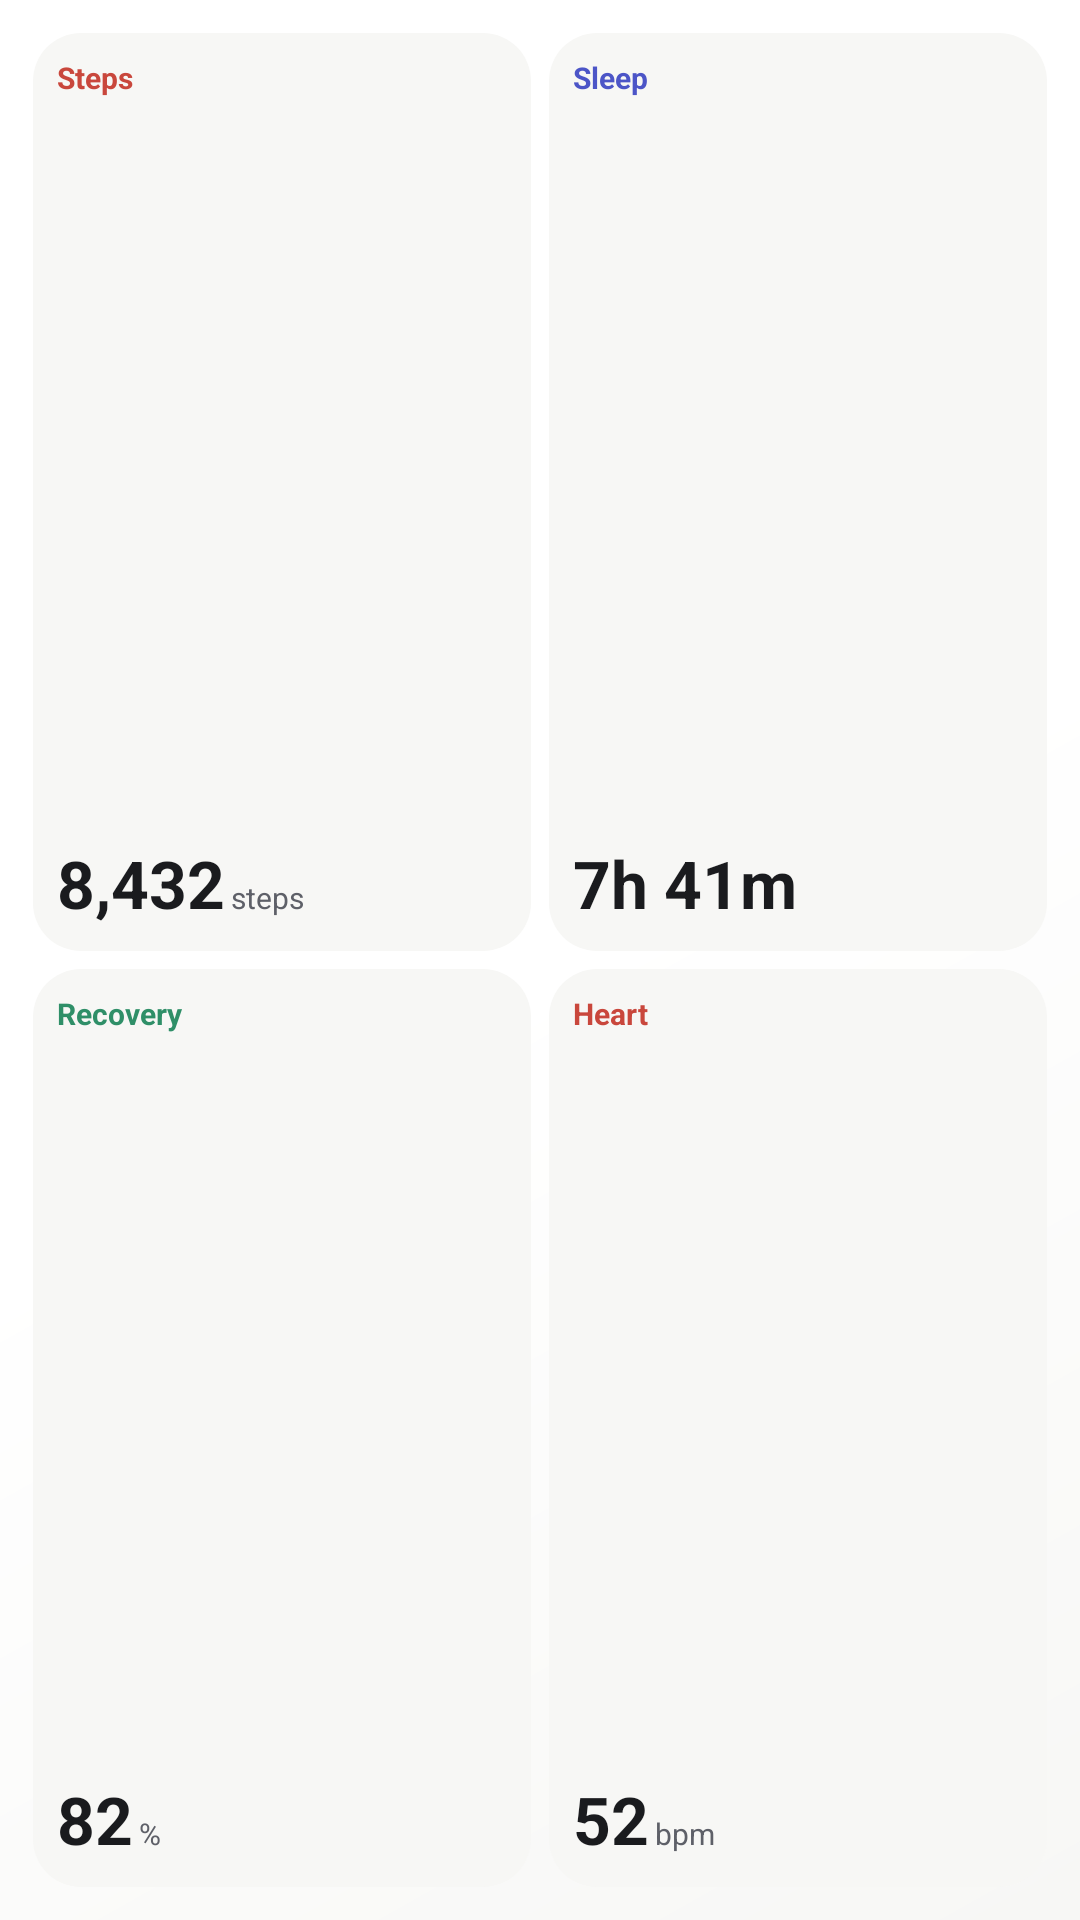

Write the Android layout XML for this screen, with the resource values it uses.
<!-- AndroidManifest.xml: fallback theme Theme.MaterialComponents.DayNight.NoActionBar -->
<!-- res/layout/widget_preview_overview.xml -->
<?xml version="1.0" encoding="utf-8"?>
<LinearLayout xmlns:android="http://schemas.android.com/apk/res/android" android:layout_width="match_parent" android:layout_height="match_parent" android:background="@drawable/widget_bg_clean" android:orientation="vertical" android:padding="8dp"><LinearLayout android:layout_width="match_parent" android:layout_height="0dp" android:layout_weight="1" android:orientation="horizontal"><LinearLayout android:layout_width="0dp" android:layout_height="match_parent" android:layout_weight="1" android:layout_margin="3dp" android:background="@drawable/widget_chip_clean" android:orientation="vertical" android:padding="8dp"><TextView android:layout_width="wrap_content" android:layout_height="wrap_content" android:text="Steps" android:textColor="@color/wdg_clean_bad" android:textSize="10sp" android:textStyle="bold"/><View android:layout_width="match_parent" android:layout_height="0dp" android:layout_weight="1"/><LinearLayout android:layout_width="wrap_content" android:layout_height="wrap_content" android:orientation="horizontal" android:gravity="bottom"><TextView android:layout_width="wrap_content" android:layout_height="wrap_content" android:text="8,432" android:textColor="@color/wdg_clean_text" android:textSize="22sp" android:textStyle="bold"/><TextView android:layout_width="wrap_content" android:layout_height="wrap_content" android:layout_marginStart="2dp" android:text="steps" android:textColor="@color/wdg_clean_soft" android:textSize="10sp"/></LinearLayout></LinearLayout><LinearLayout android:layout_width="0dp" android:layout_height="match_parent" android:layout_weight="1" android:layout_margin="3dp" android:background="@drawable/widget_chip_clean" android:orientation="vertical" android:padding="8dp"><TextView android:layout_width="wrap_content" android:layout_height="wrap_content" android:text="Sleep" android:textColor="@color/wdg_clean_accent" android:textSize="10sp" android:textStyle="bold"/><View android:layout_width="match_parent" android:layout_height="0dp" android:layout_weight="1"/><LinearLayout android:layout_width="wrap_content" android:layout_height="wrap_content" android:orientation="horizontal" android:gravity="bottom"><TextView android:layout_width="wrap_content" android:layout_height="wrap_content" android:text="7h 41m" android:textColor="@color/wdg_clean_text" android:textSize="22sp" android:textStyle="bold"/><TextView android:layout_width="wrap_content" android:layout_height="wrap_content" android:layout_marginStart="2dp" android:text="" android:textColor="@color/wdg_clean_soft" android:textSize="10sp"/></LinearLayout></LinearLayout></LinearLayout><LinearLayout android:layout_width="match_parent" android:layout_height="0dp" android:layout_weight="1" android:orientation="horizontal"><LinearLayout android:layout_width="0dp" android:layout_height="match_parent" android:layout_weight="1" android:layout_margin="3dp" android:background="@drawable/widget_chip_clean" android:orientation="vertical" android:padding="8dp"><TextView android:layout_width="wrap_content" android:layout_height="wrap_content" android:text="Recovery" android:textColor="@color/wdg_clean_good" android:textSize="10sp" android:textStyle="bold"/><View android:layout_width="match_parent" android:layout_height="0dp" android:layout_weight="1"/><LinearLayout android:layout_width="wrap_content" android:layout_height="wrap_content" android:orientation="horizontal" android:gravity="bottom"><TextView android:layout_width="wrap_content" android:layout_height="wrap_content" android:text="82" android:textColor="@color/wdg_clean_text" android:textSize="22sp" android:textStyle="bold"/><TextView android:layout_width="wrap_content" android:layout_height="wrap_content" android:layout_marginStart="2dp" android:text="%" android:textColor="@color/wdg_clean_soft" android:textSize="10sp"/></LinearLayout></LinearLayout><LinearLayout android:layout_width="0dp" android:layout_height="match_parent" android:layout_weight="1" android:layout_margin="3dp" android:background="@drawable/widget_chip_clean" android:orientation="vertical" android:padding="8dp"><TextView android:layout_width="wrap_content" android:layout_height="wrap_content" android:text="Heart" android:textColor="@color/wdg_clean_bad" android:textSize="10sp" android:textStyle="bold"/><View android:layout_width="match_parent" android:layout_height="0dp" android:layout_weight="1"/><LinearLayout android:layout_width="wrap_content" android:layout_height="wrap_content" android:orientation="horizontal" android:gravity="bottom"><TextView android:layout_width="wrap_content" android:layout_height="wrap_content" android:text="52" android:textColor="@color/wdg_clean_text" android:textSize="22sp" android:textStyle="bold"/><TextView android:layout_width="wrap_content" android:layout_height="wrap_content" android:layout_marginStart="2dp" android:text="bpm" android:textColor="@color/wdg_clean_soft" android:textSize="10sp"/></LinearLayout></LinearLayout></LinearLayout></LinearLayout>
<!-- resources referenced by this layout -->
<resources>
  <color name="wdg_clean_accent">#FF4C55C7</color>
  <color name="wdg_clean_bad">#FFC9473C</color>
  <color name="wdg_clean_good">#FF2F8F68</color>
  <color name="wdg_clean_soft">#FF5E6068</color>
  <color name="wdg_clean_text">#FF1A1B1E</color>
  <!-- drawable widget_bg_clean (drawable) -->
  <?xml version="1.0" encoding="utf-8"?>
  <shape xmlns:android="http://schemas.android.com/apk/res/android" android:shape="rectangle">
      <gradient android:angle="315" android:startColor="@color/wdg_clean_start" android:centerColor="@color/wdg_clean_center" android:endColor="@color/wdg_clean_end" />
      <corners android:radius="@dimen/widget_radius" />
  </shape>
  <!-- drawable widget_chip_clean (drawable) -->
  <?xml version="1.0" encoding="utf-8"?>
  <shape xmlns:android="http://schemas.android.com/apk/res/android" android:shape="rectangle"><solid android:color="@color/wdg_clean_end" /><corners android:radius="16dp" /></shape>
  <color name="wdg_clean_start">#FFFFFFFF</color>
  <color name="wdg_clean_center">#FFFFFFFF</color>
  <color name="wdg_clean_end">#FFF7F7F5</color>
</resources>
